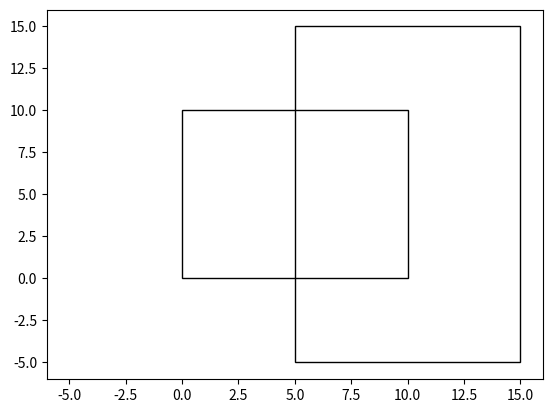

This figure's Python source:
import matplotlib.pyplot as plt
from matplotlib.patches import Rectangle


#define Matplotlib figure and axis
fig, ax = plt.subplots()

def add_rect(x1, y1, x2, y2):
	width, height = x2 - x1, y2 - y1
	ax.add_patch(Rectangle((x1, y1), width, height, alpha=1, fill=None))

#create simple line plot
ax.plot([0, 0],[0, 10], alpha=0)

inputs = """
0 0 10 10 
5 -5 15 15 
"""

lines = inputs.split('\n')
mini, maxi = float('inf'), float('-inf')
for line in lines:
	if not len(line):
		continue
	nums = [int(x) for x in line.split()]
	mini, maxi = min(mini, min(nums)), max(maxi, max(nums))
	add_rect(nums[0], nums[1], nums[2], nums[3])
ax.plot(mini, mini, maxi, maxi)
plt.show()